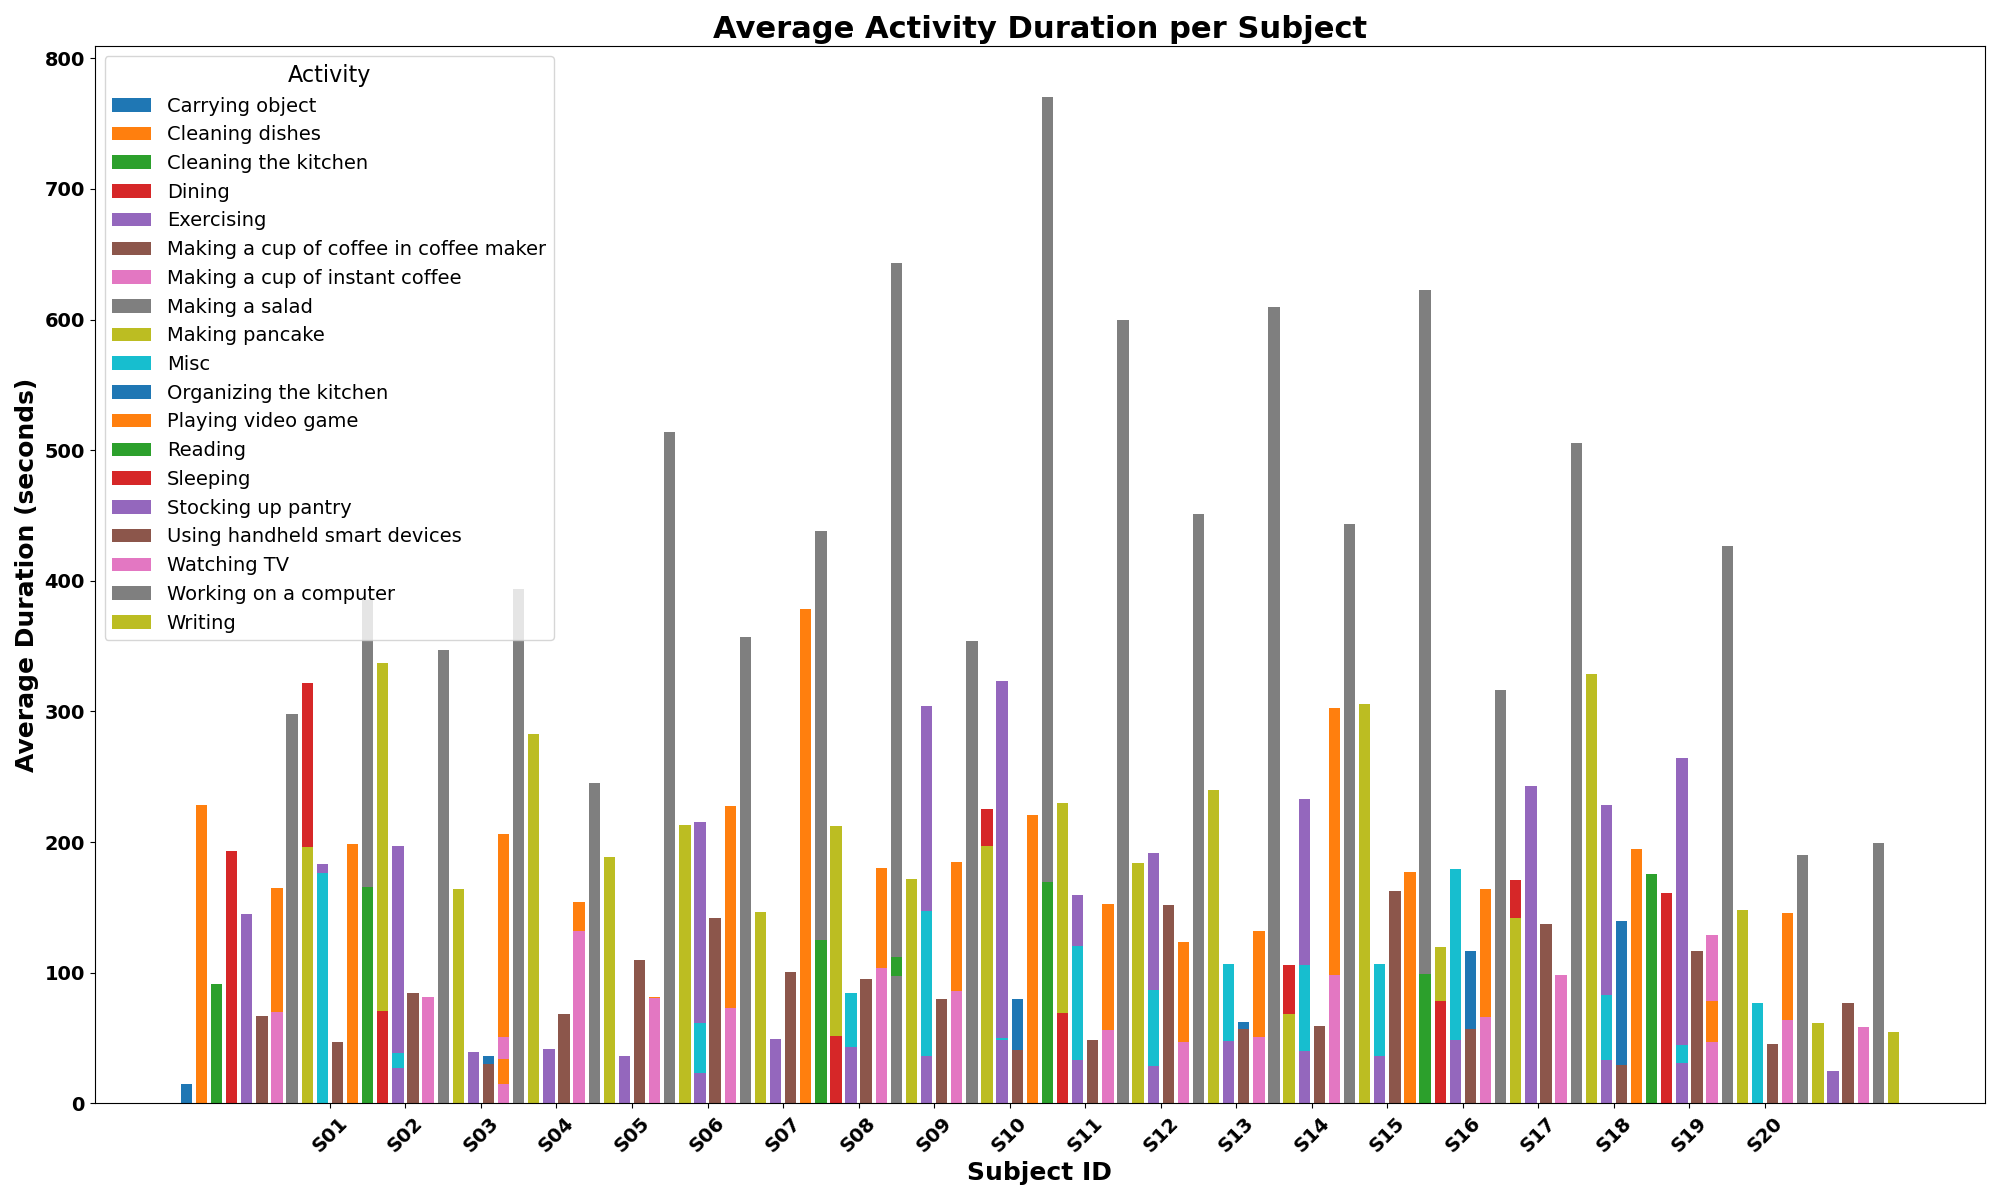

The file beside this chart, header and first rows:
subject_id, activity_name, average_duration
S18, Making pancake, 328.4
S18, Making a cup of coffee in coffee maker, 115.8
S18, Sleeping, 57.13
S18, Stocking up pantry, 30.6
S18, Dining, 170.6
S18, Playing video game, 108.8
S18, Cleaning dishes, 164.2
S18, Exercising, 242.6
S18, Using handheld smart devices, 63.03
S18, Misc, 82.9
S18, Reading, 175.4
S18, Organizing the kitchen, 139.3
S18, Writing, 84.2
S18, Making a salad, 505.7
S18, Cleaning the kitchen, 64.1
S18, Making a cup of instant coffee, 98.27
S18, Working on a computer, 194.7
S18, Watching TV, 47.23
S18, Carrying object, 20.7
S17, Making pancake, 141.6
S17, Making a cup of coffee in coffee maker, 66.53
S17, Stocking up pantry, 32.93
S17, Dining, 118.4
S17, Cleaning dishes, 177.2
S17, Using handheld smart devices, 29.47
S17, Misc, 39.73
S17, Organizing the kitchen, 46.27
S17, Making a salad, 316.6
S17, Cleaning the kitchen, 61.37
S17, Making a cup of instant coffee, 49.0
S11, Making pancake, 230.2
S11, Making a cup of coffee in coffee maker, 79.93
S11, Sleeping, 93.3
S11, Stocking up pantry, 28.67
S11, Dining, 225.5
S11, Playing video game, 126.9
S11, Cleaning dishes, 184.5
S11, Exercising, 323.6
S11, Using handheld smart devices, 68.42
S11, Misc, 120.5
S11, Reading, 175.9
S11, Writing, 110.7
S11, Making a salad, 770.7
S11, Cleaning the kitchen, 31.47
S11, Working on a computer, 249.3
S11, Watching TV, 46.6
S11, Carrying object, 19.97
S03, Making pancake, 164.3
S03, Making a cup of coffee in coffee maker, 84.67
S03, Sleeping, 23.4
S03, Stocking up pantry, 41.3
S03, Dining, 97.47
S03, Playing video game, 33.73
S03, Cleaning dishes, 198.4
S03, Exercising, 197.2
S03, Using handheld smart devices, 23.33
S03, Misc, 22.84
S03, Reading, 81.33
S03, Organizing the kitchen, 35.93
S03, Writing, 16.03
... 234 more rows
